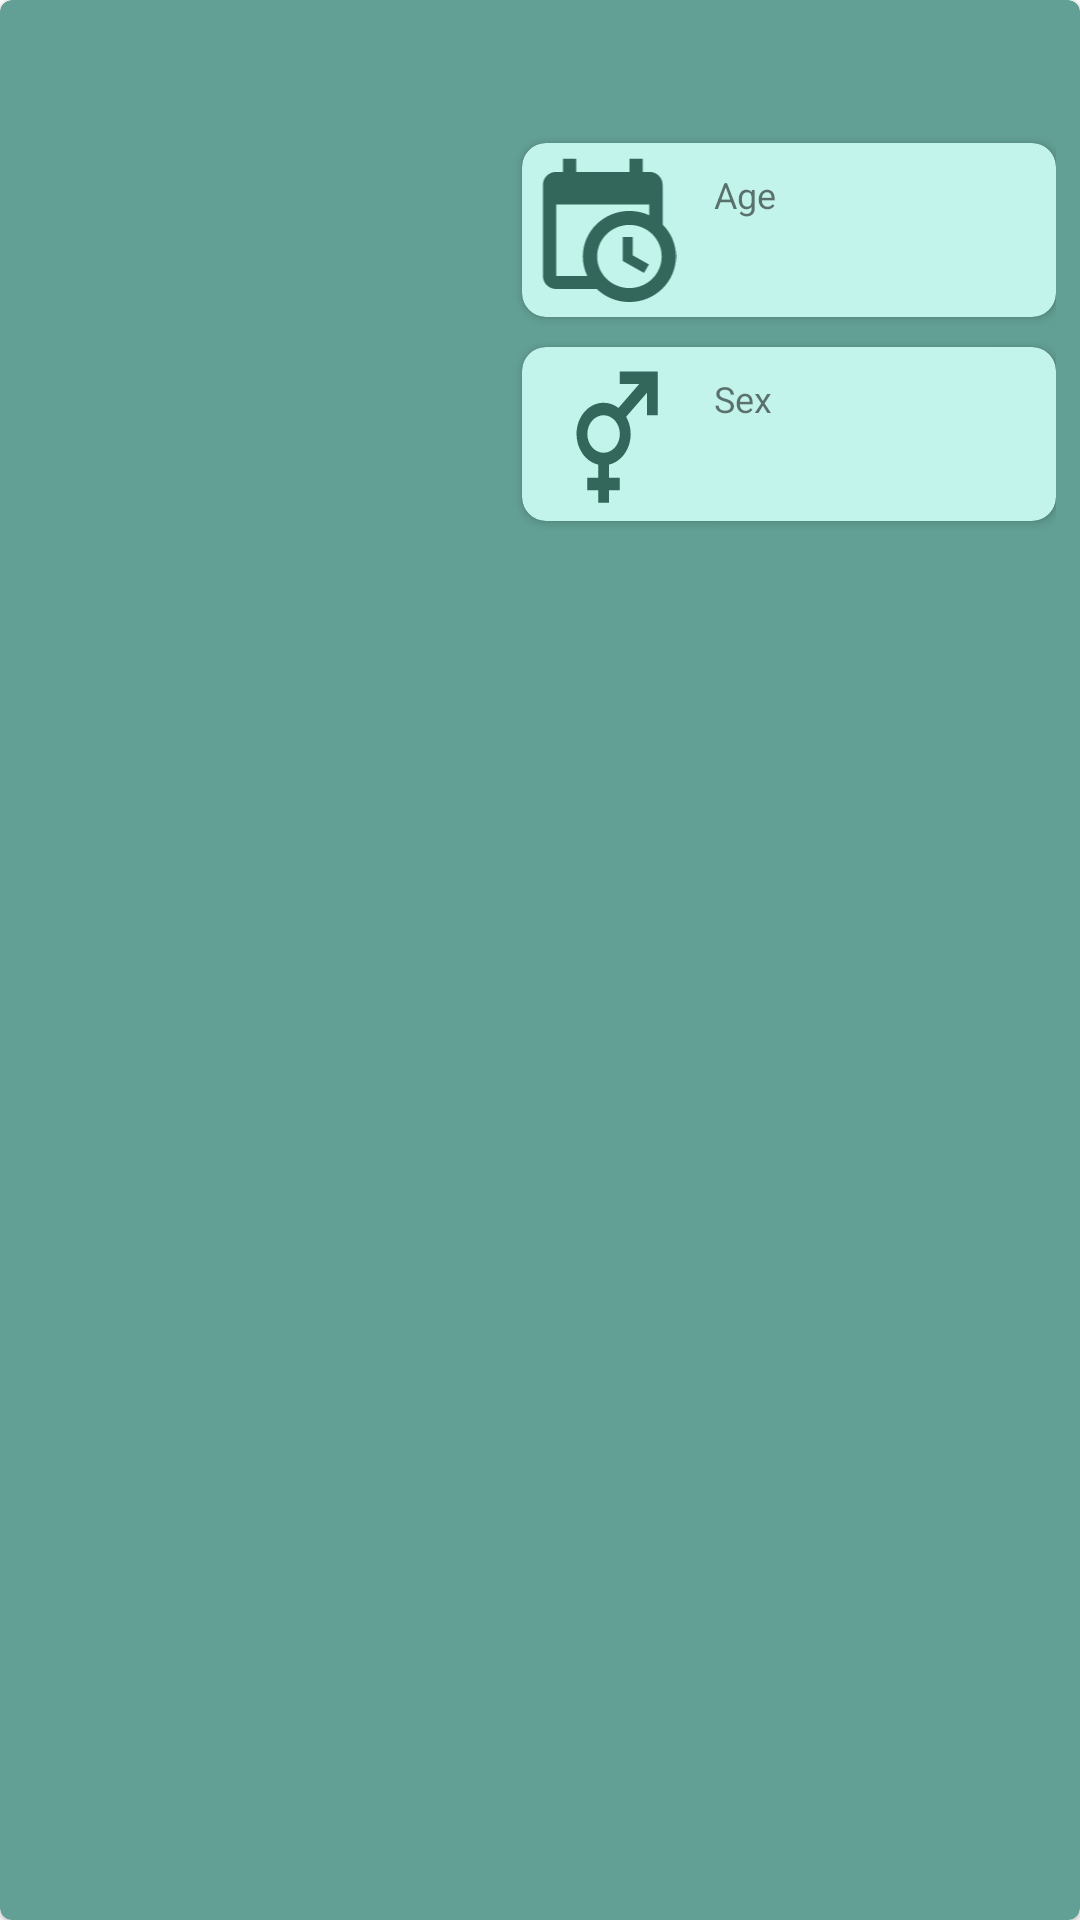

Here is an Android app screen rendered from its layout file. Give the layout XML and the strings, colors and styles it references.
<!-- AndroidManifest.xml: application theme Theme.MacroPetSuperApp -->
<!-- res/layout/rv_pets_view.xml -->
<?xml version="1.0" encoding="utf-8"?>
<com.google.android.material.card.MaterialCardView xmlns:android="http://schemas.android.com/apk/res/android"
    xmlns:app="http://schemas.android.com/apk/res-auto"
    xmlns:tools="http://schemas.android.com/tools"
    android:layout_width="match_parent"
    android:layout_height="wrap_content"
    android:layout_margin="8dp"
    android:padding="16dp"
    app:cardBackgroundColor="@color/button">

    <RelativeLayout
        android:layout_width="match_parent"
        android:layout_height="200dp"
        android:padding="8dp">

        <ImageView
            android:id="@+id/pet_img"
            android:layout_width="150dp"
            android:layout_height="220dp"
            android:layout_marginBottom="4dp"
            android:scaleType="centerCrop"
            tools:src="@tools:sample/avatars" />

        <TextView
            android:id="@+id/pet_name"
            android:layout_width="match_parent"
            android:layout_height="wrap_content"
            android:layout_marginLeft="16dp"
            android:layout_marginRight="16dp"
            android:layout_marginBottom="8dp"
            android:layout_toEndOf="@id/pet_img"
            android:textAlignment="center"
            android:textColor="@color/black"
            android:textSize="16sp"
            android:textStyle="bold"
            tools:text="Name" />

        <androidx.cardview.widget.CardView
            android:id="@+id/card_age"
            android:layout_width="match_parent"
            android:layout_height="wrap_content"
            android:layout_below="@id/pet_name"
            android:layout_marginStart="16dp"
            android:layout_marginTop="10dp"
            android:layout_toEndOf="@id/pet_img"
            app:cardBackgroundColor="#C3F4EB"
            app:cardCornerRadius="8dp">

            <LinearLayout
                android:layout_width="match_parent"
                android:layout_height="wrap_content"
                android:orientation="horizontal"
                android:padding="4dp">

                <ImageView
                    android:layout_width="50dp"
                    android:layout_height="50dp"
                    android:src="@drawable/age" />

                <LinearLayout
                    android:layout_width="match_parent"
                    android:layout_height="wrap_content"
                    android:layout_marginStart="10dp"
                    android:orientation="vertical">

                    <TextView
                        android:layout_width="wrap_content"
                        android:layout_height="wrap_content"
                        android:layout_marginTop="5dp"
                        android:text="Age"
                        android:textSize="12sp" />

                    <TextView
                        android:id="@+id/pet_age"
                        android:layout_width="wrap_content"
                        android:layout_height="wrap_content"
                        android:text=""
                        android:textColor="@color/black" />

                </LinearLayout>

            </LinearLayout>

        </androidx.cardview.widget.CardView>

        <androidx.cardview.widget.CardView
            android:layout_width="match_parent"
            android:layout_height="wrap_content"
            android:layout_below="@id/card_age"
            android:layout_marginStart="16dp"
            android:layout_marginTop="10dp"
            android:layout_toEndOf="@id/pet_img"
            app:cardBackgroundColor="#C3F4EB"
            app:cardCornerRadius="8dp">

            <LinearLayout
                android:layout_width="match_parent"
                android:layout_height="wrap_content"
                android:orientation="horizontal"
                android:padding="4dp">

                <ImageView
                    android:layout_width="50dp"
                    android:layout_height="50dp"
                    android:src="@drawable/gender" />

                <LinearLayout
                    android:layout_width="match_parent"
                    android:layout_height="wrap_content"
                    android:layout_marginStart="10dp"
                    android:orientation="vertical">

                    <TextView
                        android:layout_width="wrap_content"
                        android:layout_height="wrap_content"
                        android:layout_marginTop="5dp"
                        android:text="Sex"
                        android:textSize="12sp" />

                    <TextView
                        android:id="@+id/pet_gender"
                        android:layout_width="wrap_content"
                        android:layout_height="wrap_content"
                        android:text=""
                        android:textColor="@color/black" />

                </LinearLayout>

            </LinearLayout>

        </androidx.cardview.widget.CardView>

    </RelativeLayout>

</com.google.android.material.card.MaterialCardView>
<!-- resources referenced by this layout -->
<resources>
  <color name="black">#000000</color>
  <color name="button">#629F94</color>
  <!-- drawable age (drawable) -->
  <vector xmlns:android="http://schemas.android.com/apk/res/android"
      android:width="27dp"
      android:height="30dp"
      android:viewportWidth="27"
      android:viewportHeight="30">
    <path
        android:pathData="M16.252,16.392H18.248V20.063L21.495,21.899L20.497,23.591L16.252,21.196V16.392ZM21.574,9.884H2.945V24.202H9.159C8.587,23.018 8.267,21.69 8.267,20.298C8.267,17.881 9.249,15.563 10.996,13.855C12.743,12.146 15.112,11.186 17.582,11.186C19.006,11.186 20.364,11.498 21.574,12.058V9.884ZM2.945,26.806C2.239,26.806 1.562,26.531 1.063,26.043C0.564,25.555 0.283,24.893 0.283,24.202V5.979C0.283,4.534 1.468,3.376 2.945,3.376H4.275V0.773H6.937V3.376H17.582V0.773H20.244V3.376H21.574C22.28,3.376 22.957,3.65 23.456,4.139C23.956,4.627 24.236,5.289 24.236,5.979V13.919C25.886,15.559 26.897,17.811 26.897,20.298C26.897,22.714 25.916,25.032 24.169,26.74C22.422,28.449 20.053,29.409 17.582,29.409C15.041,29.409 12.739,28.42 11.062,26.806H2.945ZM17.582,13.984C15.871,13.984 14.229,14.65 13.019,15.833C11.808,17.017 11.128,18.623 11.128,20.298C11.128,23.786 14.016,26.611 17.582,26.611C18.43,26.611 19.269,26.447 20.052,26.13C20.835,25.813 21.547,25.348 22.146,24.761C22.745,24.175 23.221,23.479 23.545,22.713C23.869,21.948 24.036,21.126 24.036,20.298C24.036,16.809 21.149,13.984 17.582,13.984Z"
        android:fillColor="#34675C"/>
  </vector>
  <!-- drawable gender (drawable) -->
  <vector xmlns:android="http://schemas.android.com/apk/res/android"
      android:width="26dp"
      android:height="30dp"
      android:viewportWidth="26"
      android:viewportHeight="30">
    <path
        android:pathData="M19.045,5H15.167V2.5H22.75V11.25H20.583V6.762L16.434,11.55C16.924,12.403 17.224,13.382 17.31,14.4C17.395,15.418 17.262,16.445 16.923,17.391C16.584,18.336 16.049,19.171 15.365,19.822C14.681,20.473 13.869,20.921 13,21.125V23.75H15.167V26.25H13V28.75H10.833V26.25H8.667V23.75H10.833V21.125C9.61,20.837 8.51,20.07 7.721,18.954C6.931,17.837 6.5,16.441 6.5,15C6.5,13.342 7.071,11.753 8.087,10.581C9.102,9.408 10.48,8.75 11.917,8.75C13,8.75 14.04,9.125 14.896,9.788L19.045,5ZM11.917,11.25C11.055,11.25 10.228,11.645 9.619,12.348C9.009,13.052 8.667,14.005 8.667,15C8.667,15.995 9.009,16.948 9.619,17.652C10.228,18.355 11.055,18.75 11.917,18.75C12.779,18.75 13.605,18.355 14.215,17.652C14.824,16.948 15.167,15.995 15.167,15C15.167,14.005 14.824,13.052 14.215,12.348C13.605,11.645 12.779,11.25 11.917,11.25Z"
        android:fillColor="#34675C"/>
  </vector>
  <style name="Theme.MacroPetSuperApp" parent="Theme.MaterialComponents.Light.NoActionBar">
          
          <item name="colorPrimary">@color/button</item>
          <item name="colorPrimaryVariant">@color/button</item>
          <item name="colorOnPrimary">@color/white</item>
          
          <item name="colorSecondary">@color/teal_200</item>
          <item name="colorSecondaryVariant">@color/teal_700</item>
          <item name="colorOnSecondary">@color/black</item>
          
          <item name="android:statusBarColor">?attr/colorPrimaryVariant</item>
          
      </style>
  <color name="white">#FFFFFFFF</color>
  <color name="teal_200">#FF03DAC5</color>
  <color name="teal_700">#FF018786</color>
</resources>
